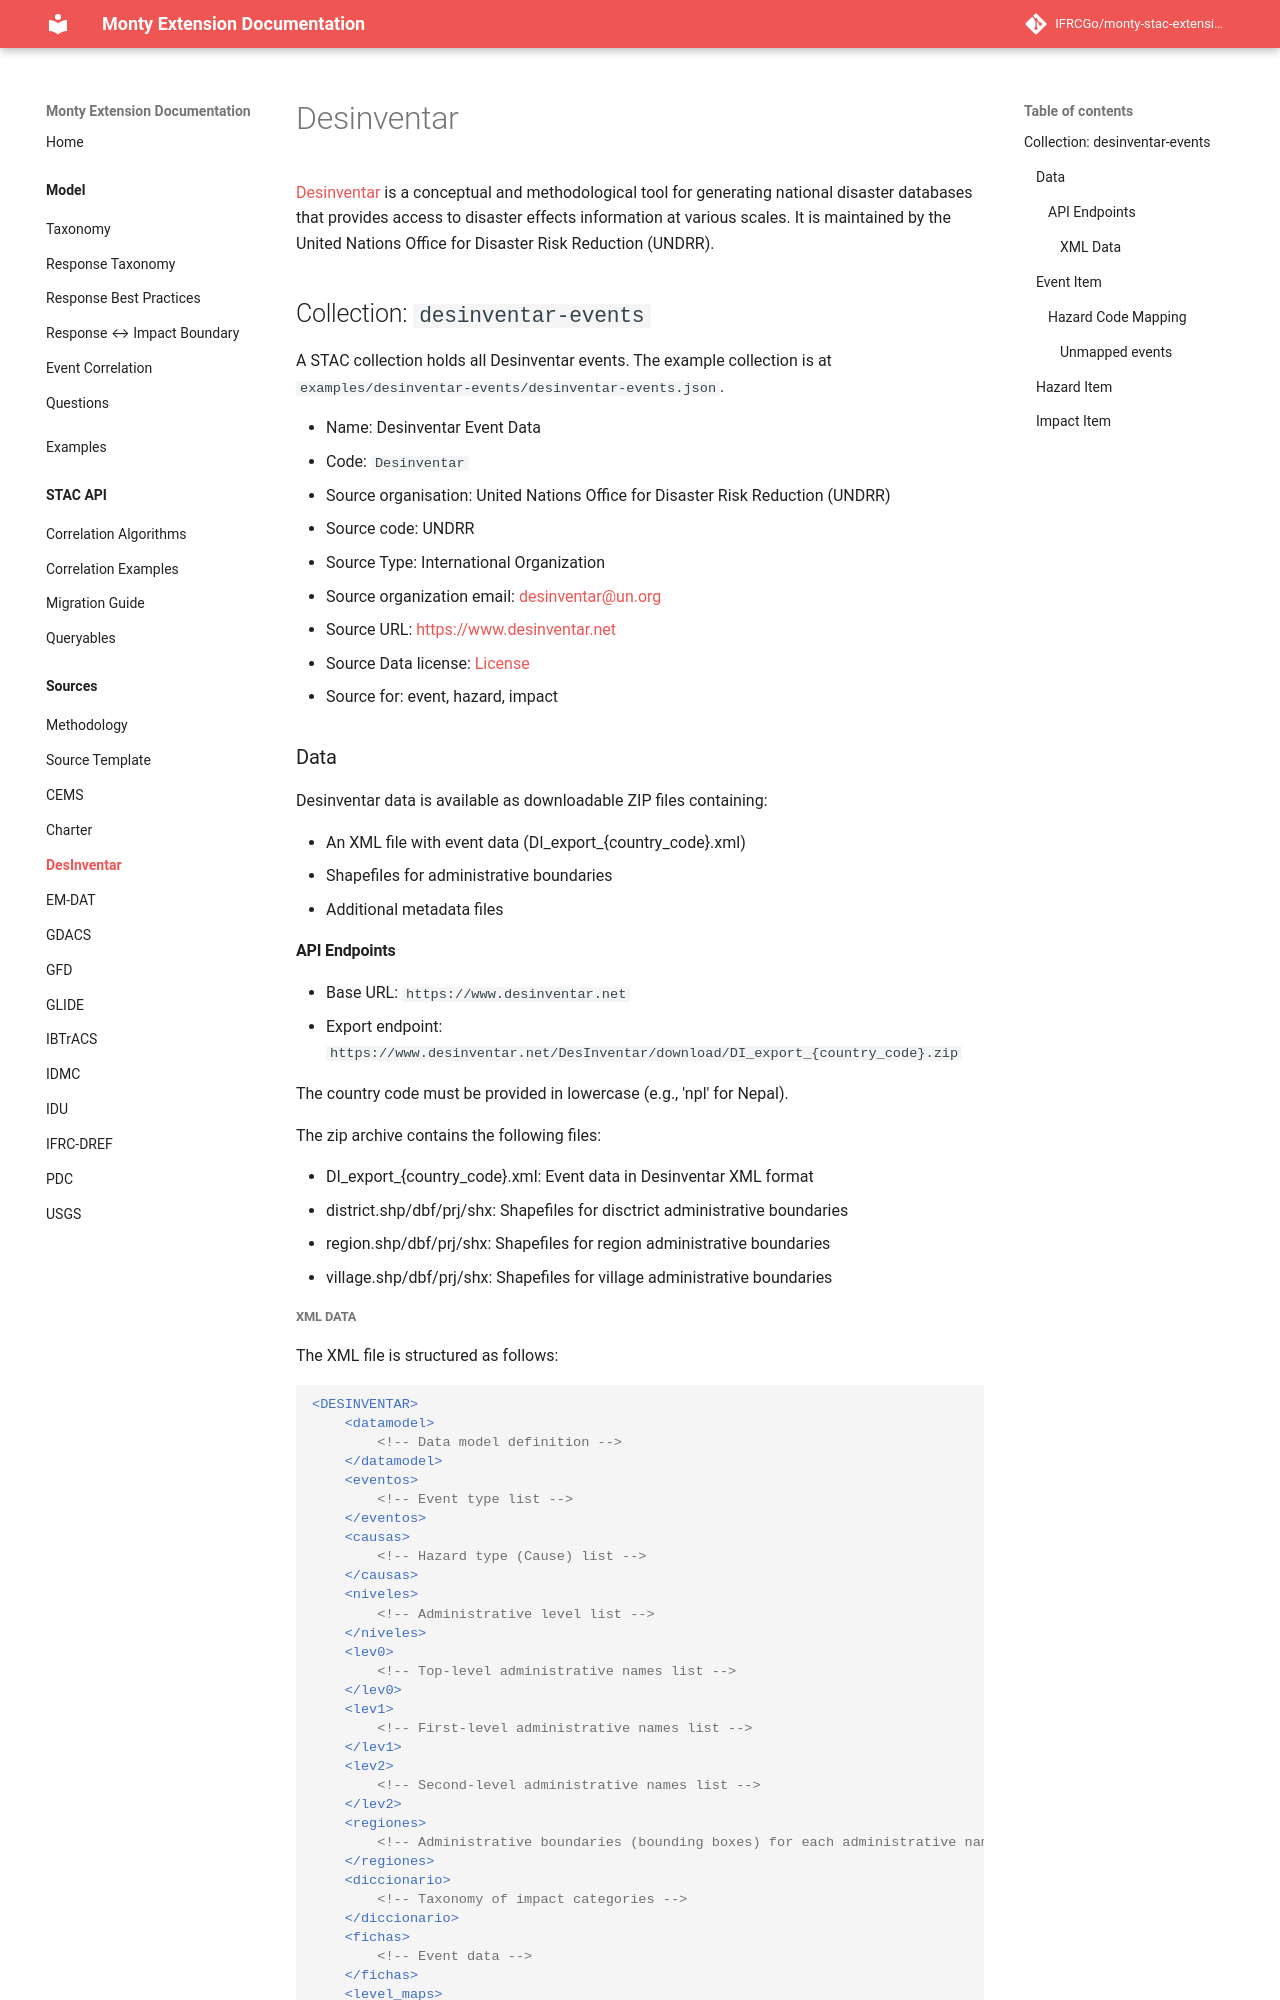

repository: IFRCGo/monty-stac-extension · page: model/sources/DesInventar/index.html · generator: mkdocs

# Desinventar

[Desinventar](https://www.desinventar.net/) is a conceptual and methodological tool for generating national disaster databases that provides access to disaster effects information at various scales. It is maintained by the United Nations Office for Disaster Risk Reduction (UNDRR).

## Collection: `desinventar-events`

A STAC collection holds all Desinventar events. The example collection is at `examples/desinventar-events/desinventar-events.json`.

- Name: Desinventar Event Data
- Code: `Desinventar`
- Source organisation: United Nations Office for Disaster Risk Reduction (UNDRR)
- Source code: UNDRR
- Source Type: International Organization
- Source organization email: <desinventar@un.org> 
- Source URL: <https://www.desinventar.net>
- Source Data license: [License](https://www.desinventar.net/terms_of_use.html)
- Source for: event, hazard, impact

### Data

Desinventar data is available as downloadable ZIP files containing:

- An XML file with event data (DI_export_{country_code}.xml)
- Shapefiles for administrative boundaries
- Additional metadata files

#### API Endpoints

- Base URL: `https://www.desinventar.net`
- Export endpoint: `https://www.desinventar.net/DesInventar/download/DI_export_{country_code}.zip`

The country code must be provided in lowercase (e.g., 'npl' for Nepal).

The zip archive contains the following files:

- DI_export_{country_code}.xml: Event data in Desinventar XML format
- district.shp/dbf/prj/shx: Shapefiles for disctrict administrative boundaries
- region.shp/dbf/prj/shx: Shapefiles for region administrative boundaries
- village.shp/dbf/prj/shx: Shapefiles for village administrative boundaries
